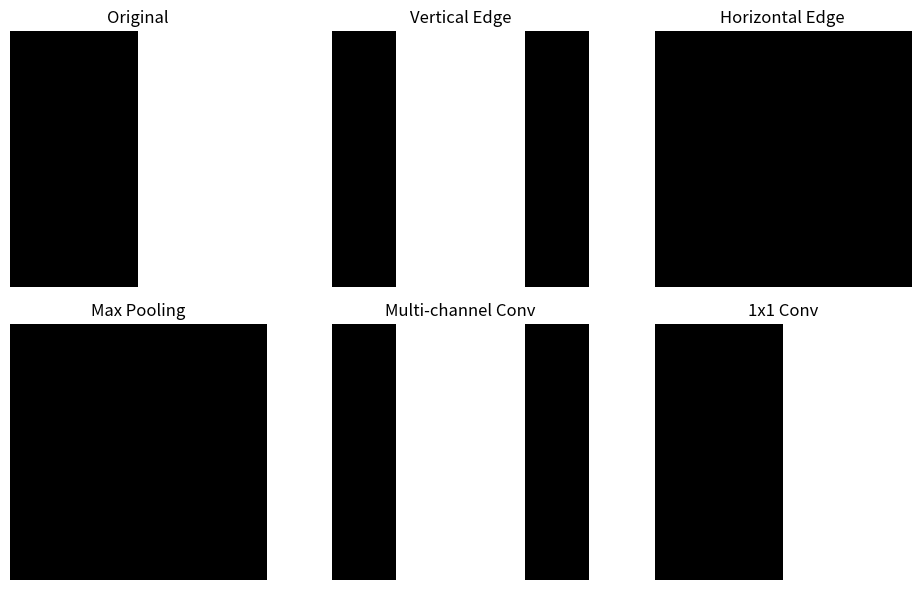

This figure's Python source:
import numpy as np
import matplotlib.pyplot as plt

# ============================================================
# 1. 定义一个简单的灰度图像
# ============================================================
img = np.array([
    [10, 10, 10, 10, 10, 10],
    [10, 10, 10, 10, 10, 10],
    [10, 10, 10, 10, 10, 10],
    [10, 10, 10, 10, 10, 10],
    [10, 10, 10, 10, 10, 10],
    [10, 10, 10, 10, 10, 10],
], dtype=float)

# 在中间加一条竖线，模拟垂直边缘
img[:, 3:] = 100

print("原始图像：")
print(img)

# ============================================================
# 2. 二维卷积函数
# ============================================================
def conv2d(image, kernel, stride=1, padding=0):
    if padding > 0:
        image = np.pad(image, padding, mode='constant', constant_values=0)

    H, W = image.shape
    M, N = kernel.shape
    out_H = (H - M) // stride + 1
    out_W = (W - N) // stride + 1

    output = np.zeros((out_H, out_W))

    for i in range(0, out_H):
        for j in range(0, out_W):
            region = image[i*stride:i*stride+M, j*stride:j*stride+N]
            output[i, j] = np.sum(region * kernel)

    return output

# ============================================================
# 3. 垂直边缘检测
# ============================================================
vertical_kernel = np.array([
    [-1, 0, 1],
    [-1, 0, 1],
    [-1, 0, 1],
])

vertical_map = conv2d(img, vertical_kernel)
print("\n垂直边缘检测结果：")
print(vertical_map)

# ============================================================
# 4. 水平边缘检测
# ============================================================
horizontal_kernel = np.array([
    [-1, -1, -1],
    [ 0,  0,  0],
    [ 1,  1,  1],
])

horizontal_map = conv2d(img, horizontal_kernel)
print("\n水平边缘检测结果：")
print(horizontal_map)

# ============================================================
# 5. 平移等变性
# ============================================================
img_shifted = np.roll(img, shift=1, axis=1)
vertical_map_shifted = conv2d(img_shifted, vertical_kernel)

print("\n原图垂直边缘结果：")
print(vertical_map)
print("\n平移后垂直边缘结果：")
print(vertical_map_shifted)

# ============================================================
# 6. 最大池化
# ============================================================
def max_pool2d(image, size=2, stride=2):
    H, W = image.shape
    out_H = (H - size) // stride + 1
    out_W = (W - size) // stride + 1
    output = np.zeros((out_H, out_W))

    for i in range(out_H):
        for j in range(out_W):
            region = image[i*stride:i*stride+size, j*stride:j*stride+size]
            output[i, j] = np.max(region)

    return output

pooled = max_pool2d(vertical_map, size=2, stride=2)
print("\n最大池化结果：")
print(pooled)

# ============================================================
# 7. 多通道卷积
# ============================================================
# 模拟一个 3 通道图像
img_rgb = np.stack([img, img * 0.5, img * 1.5], axis=2)
print("\nRGB 图像形状：", img_rgb.shape)

# 每个通道一个 3x3 滤波器
kernel_rgb = np.stack([
    vertical_kernel,
    vertical_kernel * 0.5,
    vertical_kernel * 1.5,
], axis=2)
print("多通道滤波器形状：", kernel_rgb.shape)

def conv2d_multichannel(image, kernel):
    H, W, C = image.shape
    M, N, C2 = kernel.shape
    assert C == C2

    out_H = H - M + 1
    out_W = W - N + 1
    output = np.zeros((out_H, out_W))

    for i in range(out_H):
        for j in range(out_W):
            region = image[i:i+M, j:j+N, :]
            output[i, j] = np.sum(region * kernel)

    return output

multi_map = conv2d_multichannel(img_rgb, kernel_rgb)
print("\n多通道卷积结果：")
print(multi_map)

# ============================================================
# 8. 1x1 卷积
# ============================================================
def conv1x1(image, weights):
    H, W, C = image.shape
    output = np.zeros((H, W))

    for i in range(H):
        for j in range(W):
            output[i, j] = np.sum(image[i, j, :] * weights)

    return output

weights_1x1 = np.array([0.2, 0.3, 0.5])
out_1x1 = conv1x1(img_rgb, weights_1x1)

print("\n1x1 卷积结果：")
print(out_1x1)

# ============================================================
# 9. 可视化
# ============================================================
fig, axes = plt.subplots(2, 3, figsize=(10, 6))

axes[0, 0].imshow(img, cmap='gray')
axes[0, 0].set_title("Original")
axes[0, 1].imshow(vertical_map, cmap='gray')
axes[0, 1].set_title("Vertical Edge")
axes[0, 2].imshow(horizontal_map, cmap='gray')
axes[0, 2].set_title("Horizontal Edge")

axes[1, 0].imshow(pooled, cmap='gray')
axes[1, 0].set_title("Max Pooling")
axes[1, 1].imshow(multi_map, cmap='gray')
axes[1, 1].set_title("Multi-channel Conv")
axes[1, 2].imshow(out_1x1, cmap='gray')
axes[1, 2].set_title("1x1 Conv")

for ax in axes.ravel():
    ax.axis('off')

plt.tight_layout()
plt.show()
